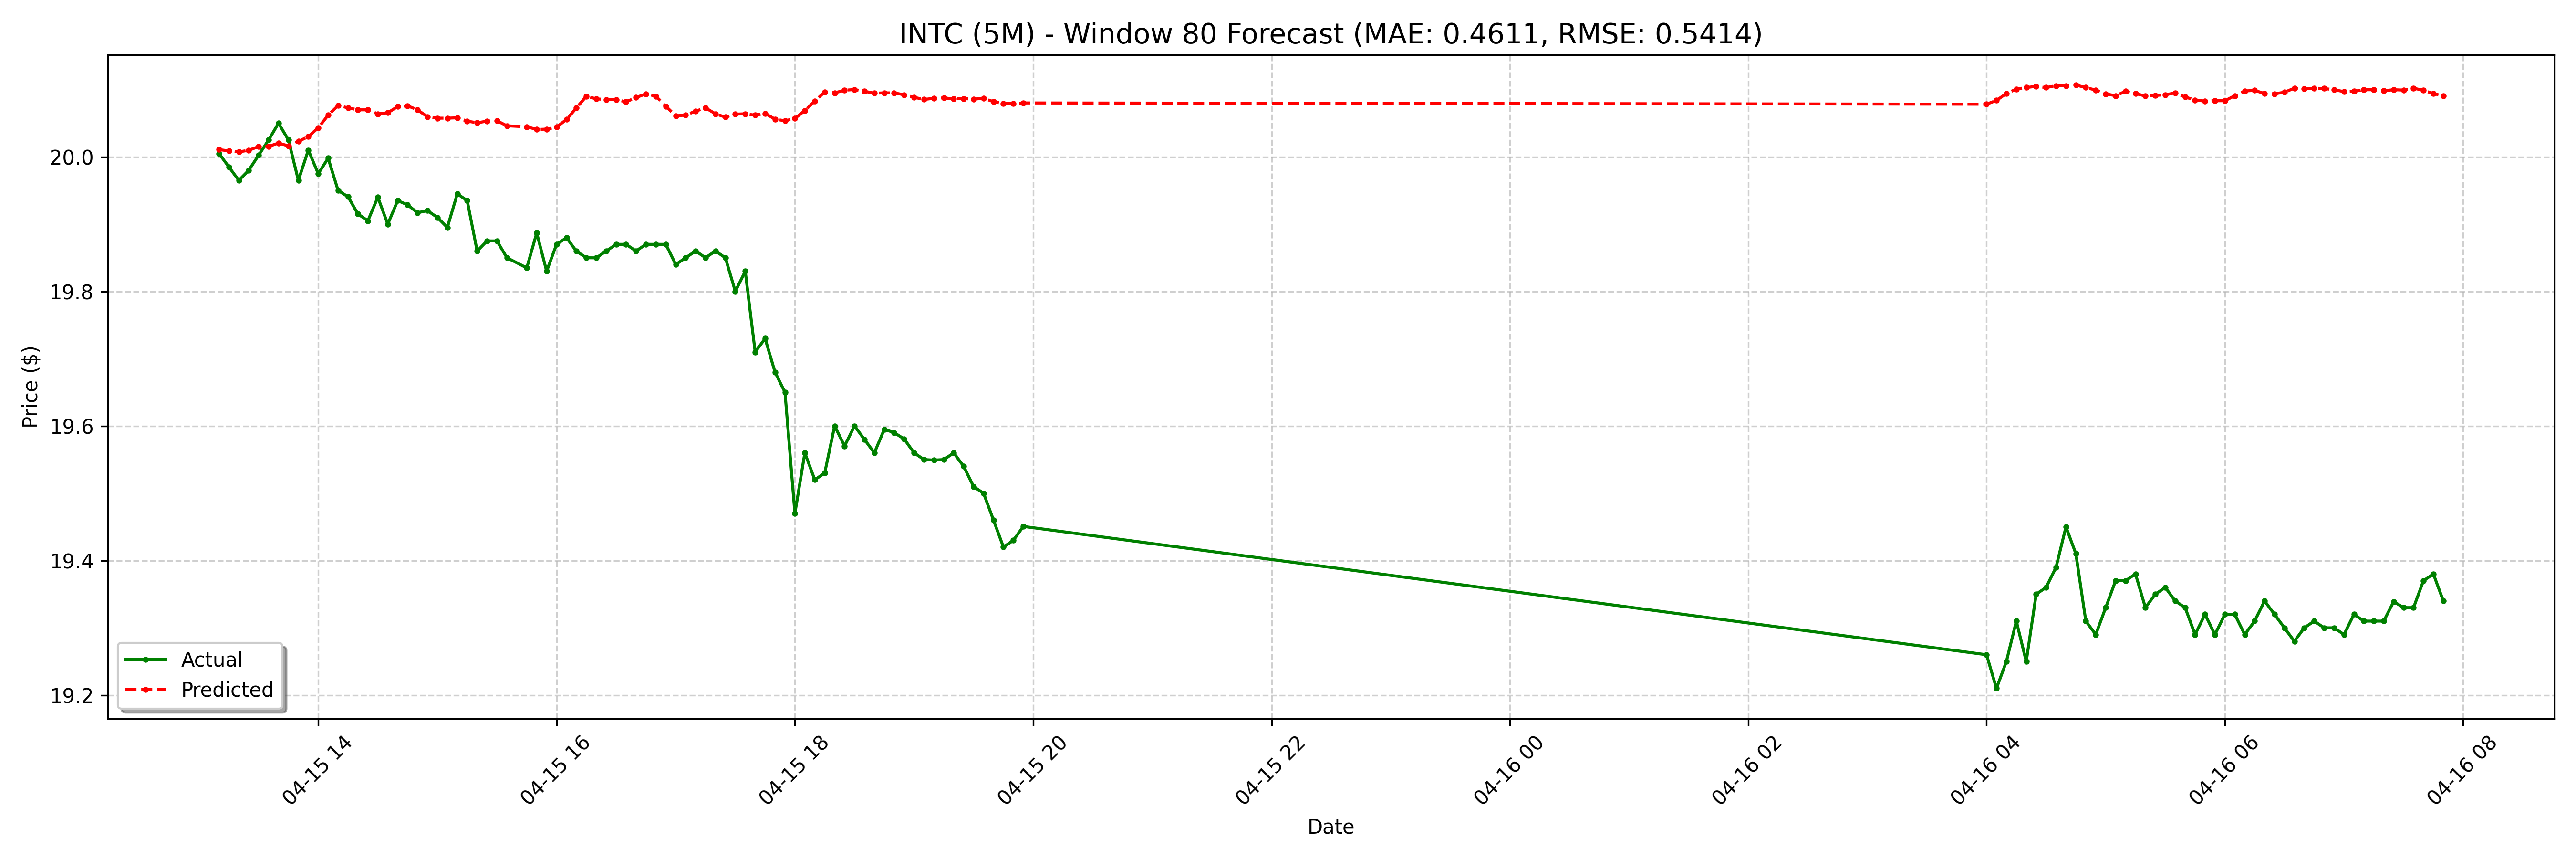

Source data for this figure (header and first rows):
date, actual, forecast
2025-04-15 13:10:00-04:00, 20, 20.01
2025-04-15 13:15:00-04:00, 19.98, 20.01
2025-04-15 13:20:00-04:00, 19.96, 20.01
2025-04-15 13:25:00-04:00, 19.98, 20.01
2025-04-15 13:30:00-04:00, 20, 20.02
2025-04-15 13:35:00-04:00, 20.02, 20.02
2025-04-15 13:40:00-04:00, 20.05, 20.02
2025-04-15 13:45:00-04:00, 20.02, 20.02
2025-04-15 13:50:00-04:00, 19.96, 20.02
2025-04-15 13:55:00-04:00, 20.01, 20.03
2025-04-15 14:00:00-04:00, 19.98, 20.04
2025-04-15 14:05:00-04:00, 20, 20.06
2025-04-15 14:10:00-04:00, 19.95, 20.08
2025-04-15 14:15:00-04:00, 19.94, 20.07
2025-04-15 14:20:00-04:00, 19.91, 20.07
2025-04-15 14:25:00-04:00, 19.91, 20.07
2025-04-15 14:30:00-04:00, 19.94, 20.06
2025-04-15 14:35:00-04:00, 19.9, 20.07
2025-04-15 14:40:00-04:00, 19.93, 20.07
2025-04-15 14:45:00-04:00, 19.93, 20.08
2025-04-15 14:50:00-04:00, 19.92, 20.07
2025-04-15 14:55:00-04:00, 19.92, 20.06
2025-04-15 15:00:00-04:00, 19.91, 20.06
2025-04-15 15:05:00-04:00, 19.89, 20.06
2025-04-15 15:10:00-04:00, 19.95, 20.06
2025-04-15 15:15:00-04:00, 19.93, 20.05
2025-04-15 15:20:00-04:00, 19.86, 20.05
2025-04-15 15:25:00-04:00, 19.88, 20.05
2025-04-15 15:30:00-04:00, 19.88, 20.05
2025-04-15 15:35:00-04:00, 19.85, 20.05
2025-04-15 15:45:00-04:00, 19.84, 20.04
2025-04-15 15:50:00-04:00, 19.89, 20.04
2025-04-15 15:55:00-04:00, 19.83, 20.04
2025-04-15 16:00:00-04:00, 19.87, 20.04
2025-04-15 16:05:00-04:00, 19.88, 20.06
2025-04-15 16:10:00-04:00, 19.86, 20.07
2025-04-15 16:15:00-04:00, 19.85, 20.09
2025-04-15 16:20:00-04:00, 19.85, 20.09
2025-04-15 16:25:00-04:00, 19.86, 20.09
2025-04-15 16:30:00-04:00, 19.87, 20.09
2025-04-15 16:35:00-04:00, 19.87, 20.08
2025-04-15 16:40:00-04:00, 19.86, 20.09
2025-04-15 16:45:00-04:00, 19.87, 20.09
2025-04-15 16:50:00-04:00, 19.87, 20.09
2025-04-15 16:55:00-04:00, 19.87, 20.08
2025-04-15 17:00:00-04:00, 19.84, 20.06
2025-04-15 17:05:00-04:00, 19.85, 20.06
2025-04-15 17:10:00-04:00, 19.86, 20.07
2025-04-15 17:15:00-04:00, 19.85, 20.07
2025-04-15 17:20:00-04:00, 19.86, 20.06
2025-04-15 17:25:00-04:00, 19.85, 20.06
2025-04-15 17:30:00-04:00, 19.8, 20.06
2025-04-15 17:35:00-04:00, 19.83, 20.06
2025-04-15 17:40:00-04:00, 19.71, 20.06
2025-04-15 17:45:00-04:00, 19.73, 20.06
2025-04-15 17:50:00-04:00, 19.68, 20.06
2025-04-15 17:55:00-04:00, 19.65, 20.05
2025-04-15 18:00:00-04:00, 19.47, 20.06
2025-04-15 18:05:00-04:00, 19.56, 20.07
2025-04-15 18:10:00-04:00, 19.52, 20.08
... 68 more rows
